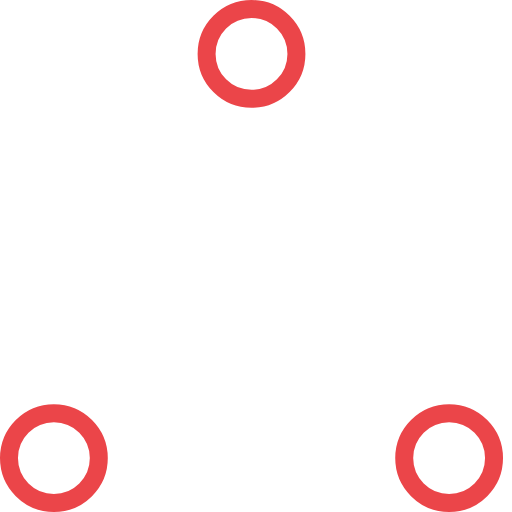
t = 0.00 s
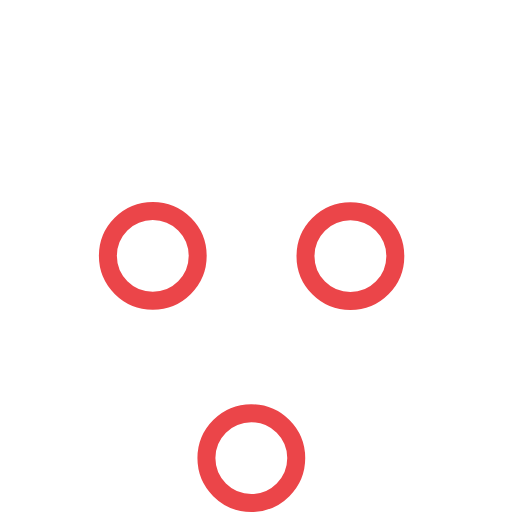
t = 0.37 s
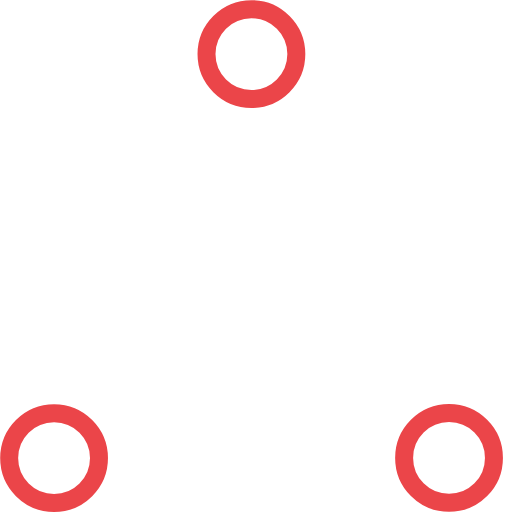
t = 0.73 s
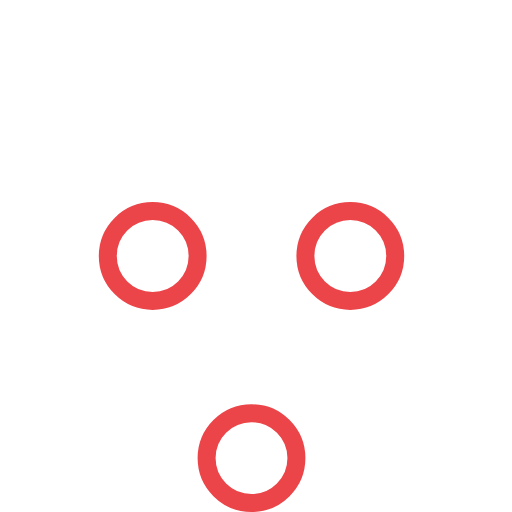
t = 1.10 s
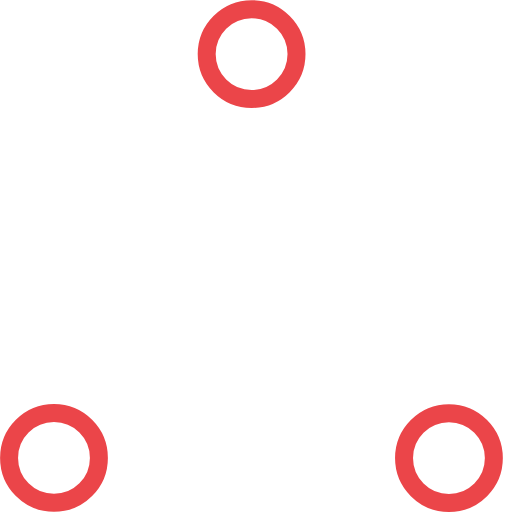
t = 1.47 s
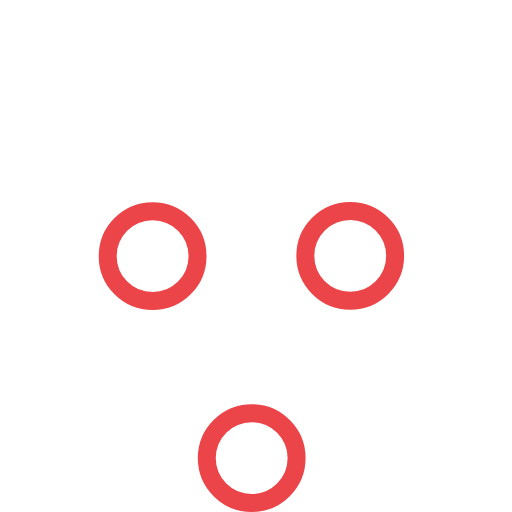
t = 1.83 s

The animated SVG that drew these frames (rendered in a browser with its animation timeline set to each time). Animation: 6 SMIL elements (animate=6); one cycle of 2.20 s, repeats indefinitely.

<!-- By Sam Herbert (@sherb), for everyone. More @ http://goo.gl/7AJzbL -->
<!-- Todo: add easing -->
<svg width="57" height="57" viewBox="0 0 57 57" xmlns="http://www.w3.org/2000/svg" stroke="#eb4549">
    <g fill="none" fill-rule="evenodd">
        <g transform="translate(1 1)" stroke-width="2">
            <circle cx="5" cy="50" r="5">
                <animate attributeName="cy"
                     begin="0s" dur="2.2s"
                     values="50;5;50;50"
                     calcMode="linear"
                     repeatCount="indefinite" />
                <animate attributeName="cx"
                     begin="0s" dur="2.2s"
                     values="5;27;49;5"
                     calcMode="linear"
                     repeatCount="indefinite" />
            </circle>
            <circle cx="27" cy="5" r="5">
                <animate attributeName="cy"
                     begin="0s" dur="2.2s"
                     from="5" to="5"
                     values="5;50;50;5"
                     calcMode="linear"
                     repeatCount="indefinite" />
                <animate attributeName="cx"
                     begin="0s" dur="2.2s"
                     from="27" to="27"
                     values="27;49;5;27"
                     calcMode="linear"
                     repeatCount="indefinite" />
            </circle>
            <circle cx="49" cy="50" r="5">
                <animate attributeName="cy"
                     begin="0s" dur="2.2s"
                     values="50;50;5;50"
                     calcMode="linear"
                     repeatCount="indefinite" />
                <animate attributeName="cx"
                     from="49" to="49"
                     begin="0s" dur="2.2s"
                     values="49;5;27;49"
                     calcMode="linear"
                     repeatCount="indefinite" />
            </circle>
        </g>
    </g>
</svg>